Run: headless pygame with SDL's dummy video driver; simulated clock (each Clock.tick advances the game by its frame time, no real sleeping); random seed 0; keys injected as events and as key.get_pressed() state; no mouse input.
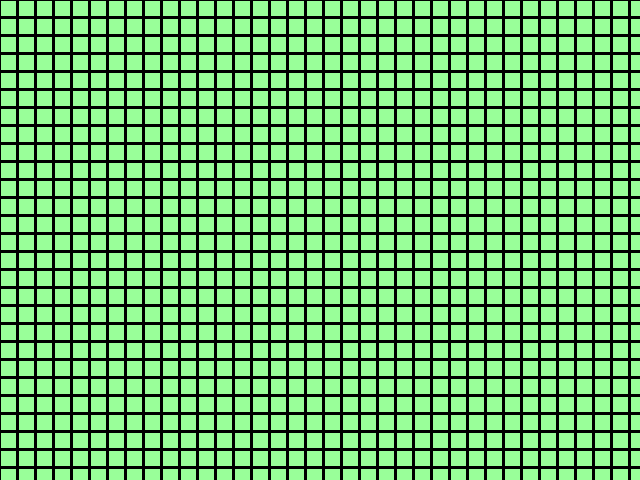
Frame 1 of 4 · flips 1–60 · no input
Frame 2 of 4 · flips 61–180 · tapped SPACE, RETURN · held RIGHT (→), D · screen unchanged from frame 1, image omitted
Frame 3 of 4 · flips 181–300 · held DOWN (↓), S · screen unchanged from frame 2, image omitted
Frame 4 of 4 · flips 301–420 · held LEFT (←), A, UP (↑), W · screen unchanged from frame 3, image omitted

The pygame program that drew these frames:

# Alex Karu
import pygame

screen = pygame.display.set_mode([640, 480])
pygame.display.set_caption("Harjutamine")


GREEN = [153, 255, 153]  # Annab roherlise rgb väärtused
RED = [255, 0, 0]  # Annab punase rgb väärtused
BLUE = [0, 102, 255]  # Annab sinise rgb väärtused
YELLOW = [255, 255, 0]  # Annab kollase rgb väärtused
PINK = [255, 51, 204]  # Annab roosa rgb väärtused
PURPLE = [204, 0, 255]  # Annab lillga rgb väärtused
BLACK = [0, 0, 0]  # Annab musta rgb väärtused
WHITE = [255, 255, 255]  # Annab valge rgb väärtused
# screen.fill(RED)  # Täidab ekraani punasega


class Square:  # Loob Square classi
    def __init__(self, color, sizea, sizeb, colorbg):  # Loob klassist objekti
        self.color = color
        self.sizea = sizea
        self.sizeb = sizeb
        self.colorbg = colorbg

    def make_square(self):  # Funktsioon ruutude tegemiseks
        y = 1
        screen.fill(self.colorbg)  # Täidab ekraani värviga
        for i in range(35):
            x = 1
            for j in range(38):
                pygame.draw.rect(screen, self.color, [x, y, self.sizea, self.sizeb])
                x += 18
            y += 18


Square.make_square(Square(GREEN, 15, 15, BLACK))  # Teeb ruudud (ruudu värv, suurs1, suurus2, tagatausta värv)

pygame.display.flip()
# jätab avatud akna ekraanile
running = True
while running:
    for event in pygame.event.get():
        # laseb avatud akna kinni panna
        if event.type == pygame.QUIT:
            running = False

    pygame.display.update()
pygame.quit()
